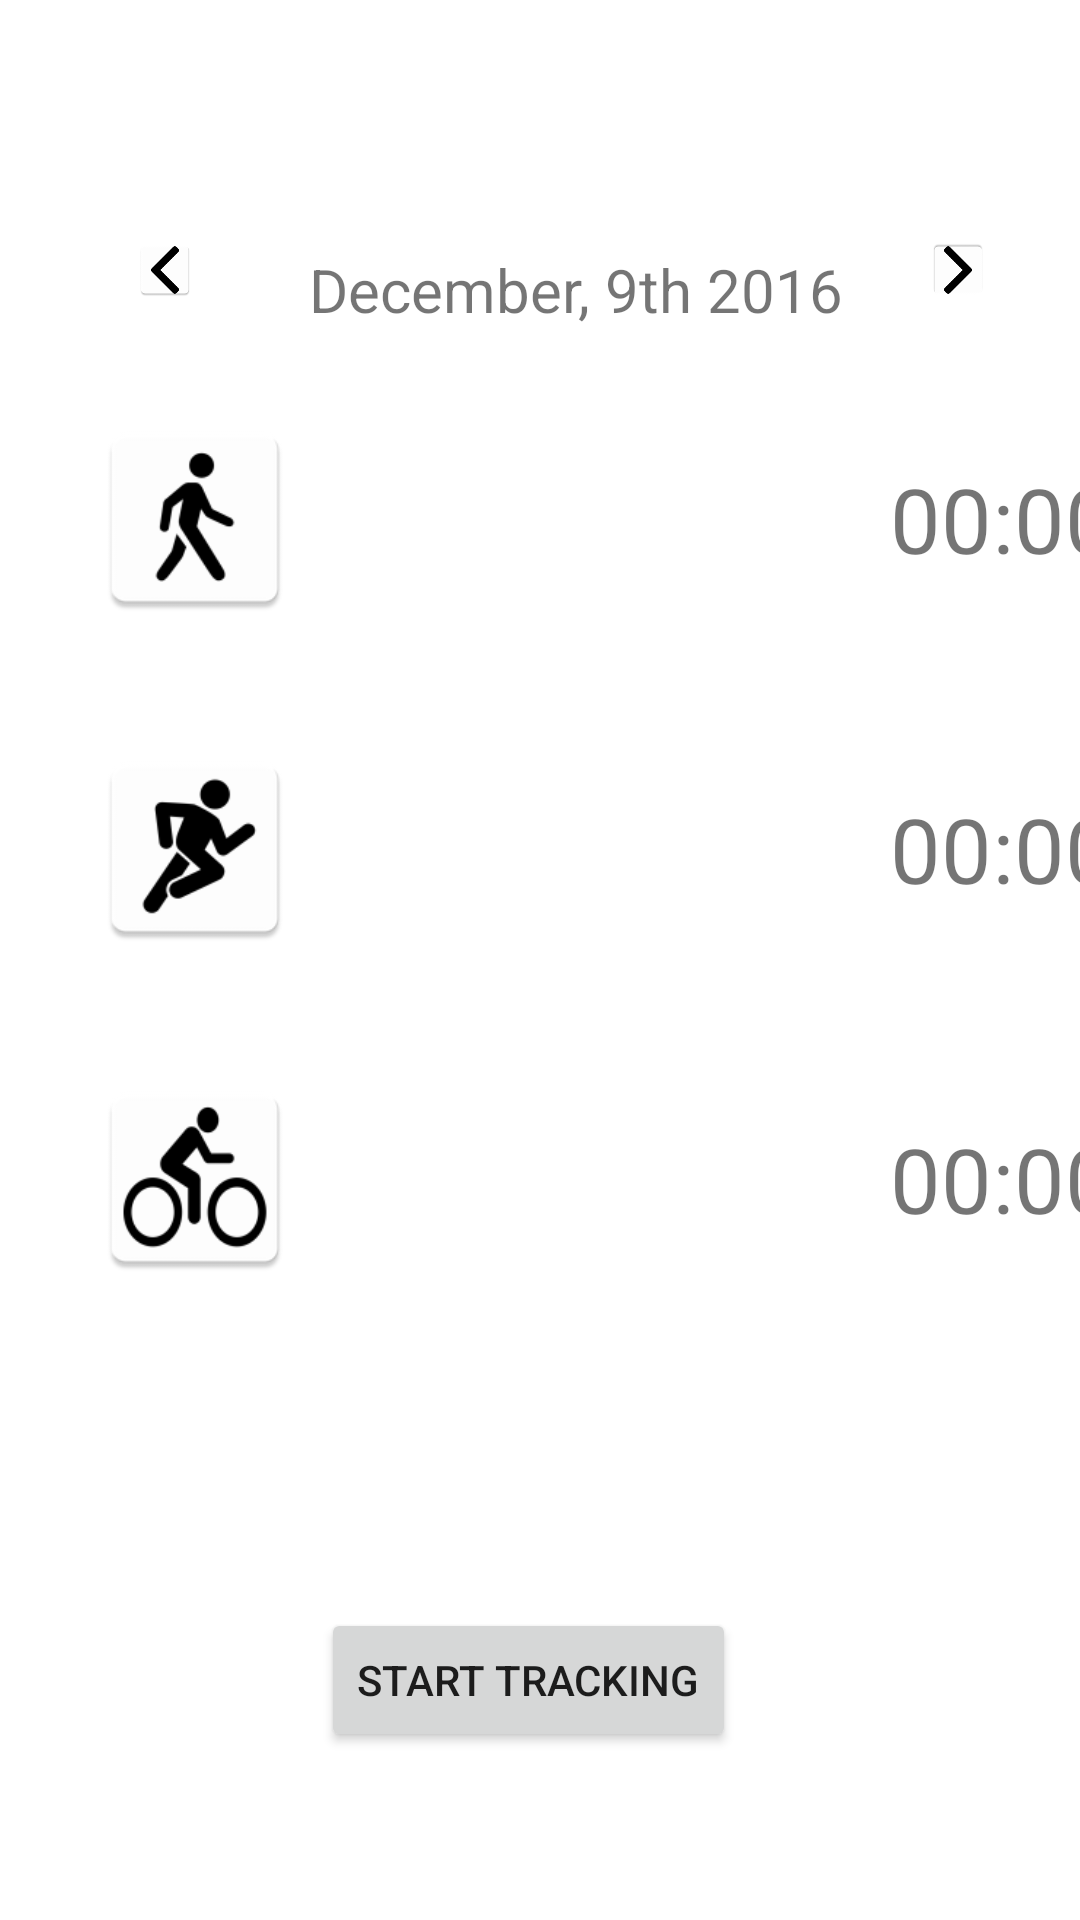

This screen was rendered from an Android layout file. Write that file and the resources it references.
<!-- AndroidManifest.xml: application theme AppTheme -->
<!-- res/layout/activity_exercisetracker.xml -->
<?xml version="1.0" encoding="utf-8"?>
<RelativeLayout xmlns:android="http://schemas.android.com/apk/res/android"
    xmlns:app="http://schemas.android.com/apk/res-auto"
    android:layout_width="match_parent"
    android:layout_height="match_parent"
    android:stretchColumns="1">


    <TableLayout
        android:layout_width="match_parent"
        android:layout_height="match_parent">

        <TableRow android:paddingTop="80dp">

            <ImageView
                android:paddingLeft="10dp"
                android:layout_width="20dp"
                android:layout_height="20dp"
                app:srcCompat="@mipmap/arrow"
                android:id="@+id/arrow1" />

            <TextView
                android:id="@+id/currentDate"
                android:paddingTop="35dp"
                android:text="December, 9th 2016"
                android:textSize="20dp"
                android:layout_width="wrap_content"
                android:layout_height="wrap_content"
                android:gravity="center"
                android:padding="3dip" />

            <ImageView
                android:paddingLeft="30dp"
                android:layout_width="20dp"
                android:layout_height="20dp"
                app:srcCompat="@mipmap/arrow"
                android:rotation="180"
                android:id="@+id/arrow2" />

        </TableRow>

        <TableRow android:paddingTop="10dp">

            <ImageView
                android:paddingLeft="30dp"
                android:layout_width="100dp"
                android:layout_height="100dp"
                app:srcCompat="@mipmap/walking"
                android:id="@+id/imageView5" />

            <TextView
                android:layout_width="40dp"
                android:layout_height="40dp"/>

            <TextView
                android:id="@+id/walkingTime"
                android:text="00:00"
                android:textSize="30dp"
                android:layout_width="100dp"
                android:layout_height="100dp"
                android:gravity="center"
                android:padding="3dip" />
        </TableRow>

        <TableRow android:paddingTop="10dp">
            <ImageView
                android:paddingLeft="30dp"
                android:layout_width="100dp"
                android:layout_height="100dp"
                app:srcCompat="@mipmap/running"
                android:id="@+id/imageView6" />
            <TextView
                android:layout_width="100dp"
                android:layout_height="100dp"/>
            <TextView
                android:id="@+id/runningTime"
                android:text="00:00"
                android:textSize="30dp"
                android:layout_width="100dp"
                android:layout_height="100dp"
                android:gravity="center"
                android:padding="3dip" />
        </TableRow>

        <TableRow android:paddingTop="10dp">
            <ImageView
                android:paddingLeft="30dp"
                android:layout_width="100dp"
                android:layout_height="100dp"
                app:srcCompat="@mipmap/biking"
                android:id="@+id/imageView7" />
            <TextView
                android:layout_width="100dp"
                android:layout_height="100dp"/>
            <TextView
                android:id="@+id/bikingTime"
                android:text="00:00"
                android:textSize="30dp"
                android:layout_width="100dp"
                android:layout_height="100dp"
                android:gravity="center"
                android:padding="3dip" />
        </TableRow>

    </TableLayout>


    <Button
        android:text="Start Tracking"

        android:layout_width="wrap_content"
        android:layout_height="wrap_content"
        android:id="@+id/trackbutton"
        android:layout_marginBottom="56dp"
        android:layout_alignParentBottom="true"
        android:layout_alignParentLeft="true"
        android:layout_alignParentStart="true"
        android:layout_marginLeft="107dp"
        android:layout_marginStart="107dp" />


</RelativeLayout>
<!-- resources referenced by this layout -->
<resources>
  <!-- mipmap arrow: png bitmap (mipmap-hdpi, 955 bytes) -->
  <!-- mipmap biking: png bitmap (mipmap-hdpi, 2217 bytes) -->
  <!-- mipmap running: png bitmap (mipmap-hdpi, 1872 bytes) -->
  <!-- mipmap walking: png bitmap (mipmap-hdpi, 1636 bytes) -->
  <style name="AppTheme" parent="Theme.AppCompat.Light.DarkActionBar">
          
          <item name="colorPrimary">@color/colorPrimary</item>
          <item name="colorPrimaryDark">@color/colorPrimaryDark</item>
          <item name="colorAccent">@color/colorAccent</item>
          <item name="android:colorBackground">@color/backgroundWhite</item>
      </style>
  <color name="colorPrimary">#2196F3</color>
  <color name="colorPrimaryDark">#1976D2</color>
  <color name="colorAccent">#448AFF</color>
</resources>
